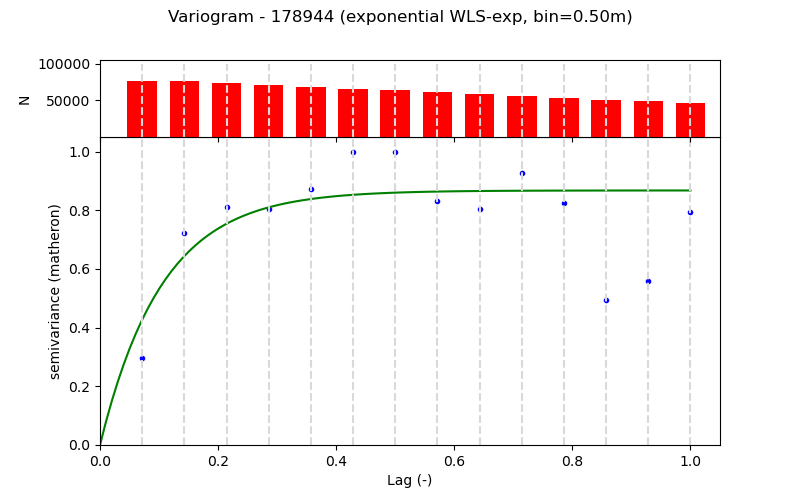

The table this chart was drawn from, first rows:
Lag (m), Semivariance, Count, Fitted_Semivariance
0.5, 0.04575, 77037, 0.06564
1.0, 0.1109, 76109, 0.09896
1.5, 0.1245, 73585, 0.1159
2.0, 0.1234, 71108, 0.1245
2.5, 0.1341, 68554, 0.1288
3.0, 0.1536, 66093, 0.131
3.5, 0.1536, 63597, 0.1322
4.0, 0.1277, 61097, 0.1327
4.5, 0.1237, 58501, 0.133
5.0, 0.1426, 56081, 0.1332
5.5, 0.1265, 53581, 0.1332
6.0, 0.07591, 51081, 0.1333
6.5, 0.08602, 48585, 0.1333
7.0, 0.1223, 46085, 0.1333
